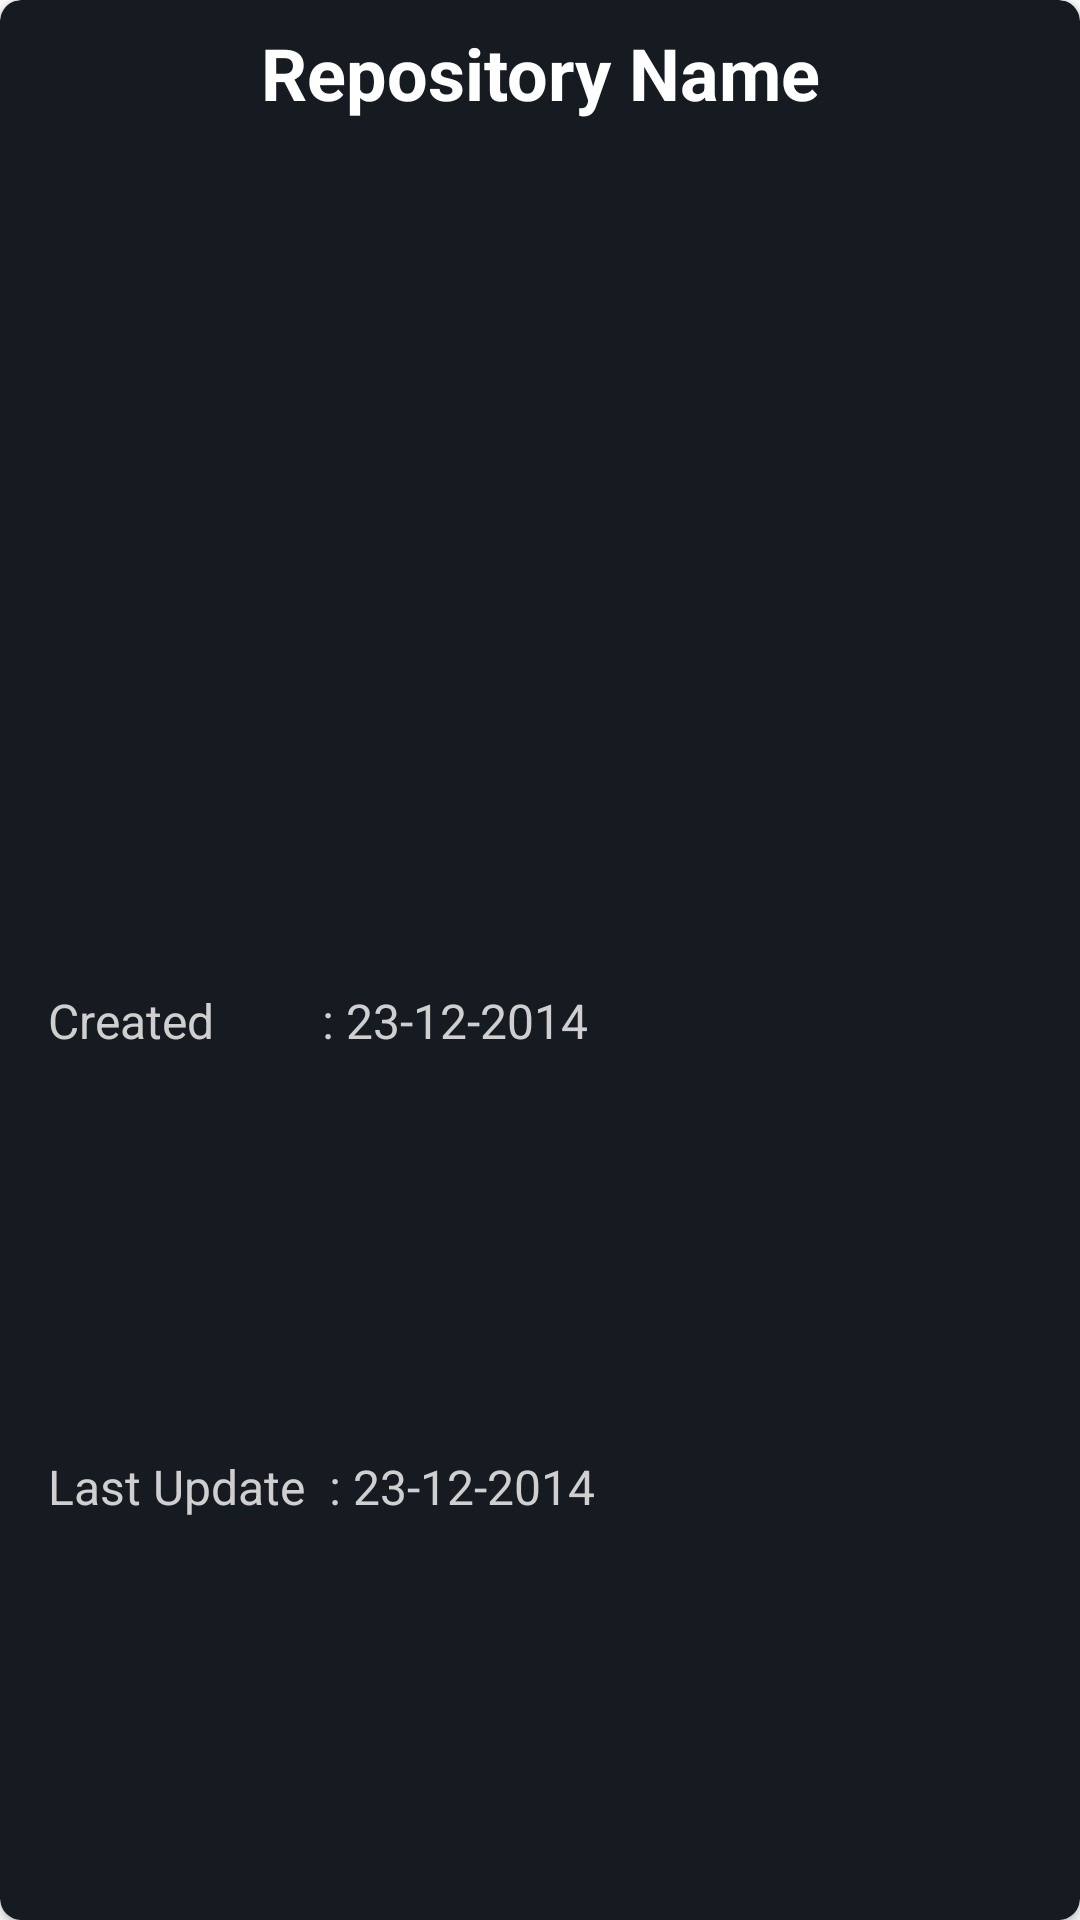

This screen was rendered from an Android layout file. Write that file and the resources it references.
<!-- AndroidManifest.xml: application theme Theme.GithubUserApp -->
<!-- res/layout/container_list_repository.xml -->
<?xml version="1.0" encoding="utf-8"?>
<androidx.cardview.widget.CardView xmlns:android="http://schemas.android.com/apk/res/android"
    xmlns:tools="http://schemas.android.com/tools"
    android:layout_width="match_parent"
    android:layout_height="wrap_content"
    android:layout_marginHorizontal="8dp"
    app:cardCornerRadius="7dp"
    android:layout_marginTop="8dp"
    android:backgroundTint="@color/toolbar_github"
    xmlns:app="http://schemas.android.com/apk/res-auto"
    tools:ignore="RtlSymmetry">

    <androidx.constraintlayout.widget.ConstraintLayout
        android:layout_width="match_parent"
        android:layout_height="match_parent"
        android:paddingHorizontal="8dp">

        <TextView
            android:id="@+id/tvRepoName"
            android:layout_width="wrap_content"
            android:layout_height="wrap_content"
            android:text="Repository Name"
            android:textColor="@color/white"
            android:layout_margin="8dp"
            android:maxLines="2"
            android:textSize="24sp"
            android:textStyle="bold"
            app:layout_constraintTop_toTopOf="parent"
            app:layout_constraintStart_toStartOf="parent"
            app:layout_constraintEnd_toEndOf="parent"/>

        <TextView
            android:id="@+id/tvCreated"
            android:layout_width="wrap_content"
            android:layout_height="wrap_content"
            android:text="Created         : "
            android:textColor="@color/grey"
            android:textSize="16sp"
            android:layout_margin="8dp"
            app:layout_constraintTop_toBottomOf="@id/tvRepoName"
            app:layout_constraintStart_toStartOf="parent"
            app:layout_constraintBottom_toBottomOf="parent"/>

        <TextView
            android:id="@+id/tvCreatedRepo"
            android:layout_width="wrap_content"
            android:layout_height="wrap_content"
            android:text="23-12-2014"
            android:textSize="16sp"
            android:textColor="@color/grey"
            app:layout_constraintStart_toEndOf="@id/tvCreated"
            app:layout_constraintTop_toTopOf="@id/tvCreated"
            app:layout_constraintBottom_toBottomOf="@id/tvCreated"/>

        <TextView
            android:id="@+id/tvLastUpdate"
            android:layout_width="wrap_content"
            android:layout_height="wrap_content"
            android:text="Last Update  : "
            android:textSize="16sp"
            android:layout_margin="8dp"
            android:textColor="@color/grey"
            app:layout_constraintTop_toBottomOf="@id/tvCreated"
            app:layout_constraintStart_toStartOf="parent"
            app:layout_constraintBottom_toBottomOf="parent"/>

        <TextView
            android:id="@+id/tvLastUpdateRepo"
            android:layout_width="wrap_content"
            android:layout_height="wrap_content"
            android:text="23-12-2014"
            android:textSize="16sp"
            android:textColor="@color/grey"
            app:layout_constraintStart_toEndOf="@+id/tvLastUpdate"
            app:layout_constraintTop_toTopOf="@+id/tvLastUpdate"
            app:layout_constraintBottom_toBottomOf="@+id/tvLastUpdate"/>

    </androidx.constraintlayout.widget.ConstraintLayout>

</androidx.cardview.widget.CardView>
<!-- resources referenced by this layout -->
<resources>
  <color name="grey">#CFCFCF</color>
  <color name="toolbar_github">#161b22</color>
  <color name="white">#FFFFFFFF</color>
  <style name="Theme.GithubUserApp" parent="Theme.MaterialComponents.DayNight.NoActionBar">
          
          <item name="colorPrimary">@color/black</item>
          <item name="colorPrimaryVariant">@color/black_transparent</item>
          <item name="colorOnPrimary">@color/white</item>
          
          <item name="colorSecondary">@color/orange</item>
          <item name="colorSecondaryVariant">@color/orange</item>
          <item name="colorOnSecondary">@color/black</item>
          
          <item name="android:statusBarColor" tools:targetApi="l">?attr/colorPrimaryVariant</item>
          
      </style>
  <color name="black">#FF000000</color>
  <color name="black_transparent">#A8292828</color>
  <color name="orange">#DD5F01</color>
</resources>
